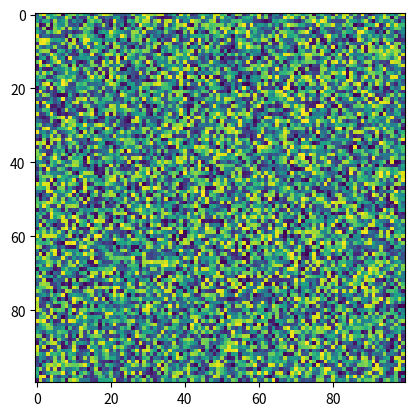

Recreate this plot in Python.
import matplotlib.pyplot as plt
import numpy as np
X = np.random.rand(100, 100)
plt.imshow(X, 'viridis', resample=None, filternorm=True, norm=None, url=None, filterrad=4.0, interpolation_stage=None)
